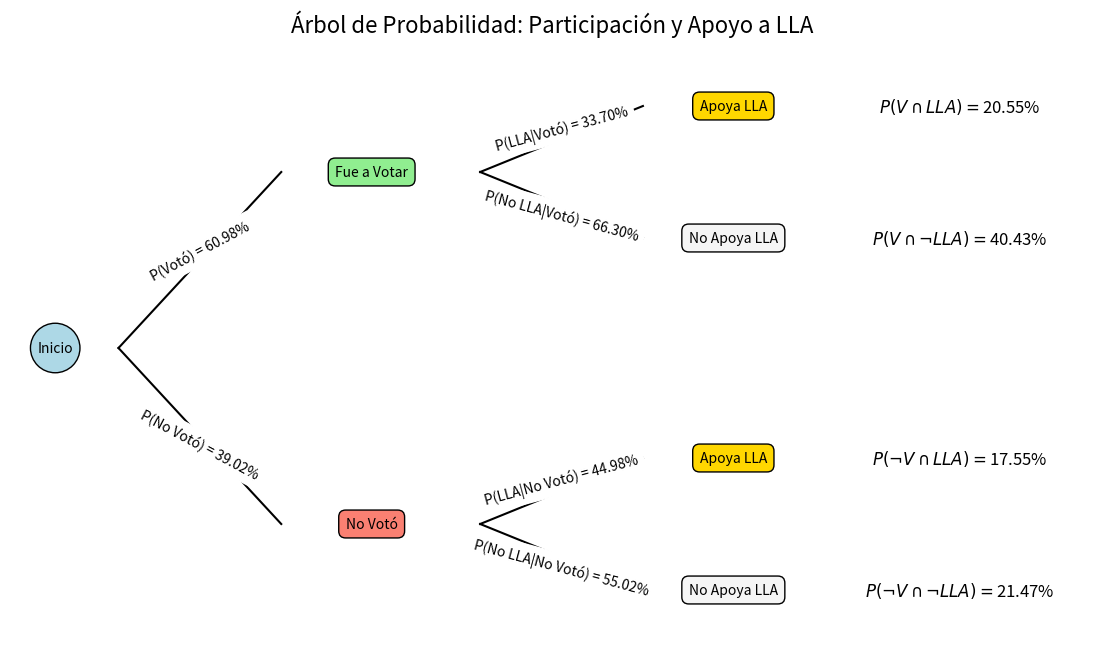

Python code for this plot:
# %% [markdown]
# # Análisis de Perfil de Votantes con Teorema de Bayes
#
# **Objetivo:** A partir de resultados electorales conocidos (probabilidades condicionales), el objetivo es calcular una probabilidad condicional inversa de interés estratégico.
#
# **Planteo del Problema:**
# En el contexto de las elecciones provinciales de septiembre, se conoce la proporción de votantes que eligió a La Libertad Avanza (LLA). Este dato es la probabilidad de apoyar a LLA, **dado que se emitió un voto**: $P(\text{Apoya LLA} | \text{Fue a Votar}) = 33.71\%$.
#
# Sin embargo, para fines estratégicos, es más útil conocer una probabilidad inversa: la proporción de simpatizantes de LLA que no participaron en la elección. Es decir, se busca calcular: $P(\text{No Votó} | \text{Apoya LLA})$.

# %%
# Importamos las librerías necesarias
import pandas as pd
import numpy as np
import matplotlib.pyplot as plt

# %% [markdown]
# ## 1. Modelo de la Población de Votantes
#
# Para el análisis, se construye un modelo que representa a la población de individuos habilitados para votar. Este modelo se basa en los siguientes parámetros:
#
# - **Participación Electoral:** Se utiliza el dato real de participación del **60.98%**.
# - **Apoyo a LLA entre Votantes:** Corresponde al resultado electoral del **33.71%**.
# - **Supuesto de Apoyo a LLA entre No Votantes:** Se establece un supuesto plausible de que el apoyo a LLA en el grupo que no vota es del **45%**, para reflejar una posible base de apoyo latente.

# %%
# Parámetros del modelo
n_individuos = 10000
participacion = 0.6098
pct_lla_en_votantes = 0.3371
pct_lla_en_no_votantes = 0.45

# --- Lógica de creación del modelo poblacional (CORREGIDA) ---
n_votantes = int(n_individuos * participacion)
n_no_votantes = n_individuos - n_votantes

# CORRECCIÓN: Se calcula el % de LLA sobre el N de votantes, no el total.
n_votantes_lla = int(n_votantes * pct_lla_en_votantes)
n_votantes_otros = n_votantes - n_votantes_lla

n_no_votantes_lla = int(n_no_votantes * pct_lla_en_no_votantes)
n_no_votantes_otros = n_no_votantes - n_no_votantes_lla

fue_a_votar = ['Sí'] * n_votantes + ['No'] * n_no_votantes
vota_lla = (['Sí'] * n_votantes_lla + ['No'] * n_votantes_otros +
            ['Sí'] * n_no_votantes_lla + ['No'] * n_no_votantes_otros)
df_modelo = pd.DataFrame({'fue_a_votar': fue_a_votar, 'vota_lla': vota_lla})
df_modelo = df_modelo.sample(frac=1, random_state=42).reset_index(drop=True)

print("Modelo poblacional creado. Aquí una muestra de los datos:")
print(df_modelo.head())

# %% [markdown]
# ## 2. Visualización con Árbol de Probabilidad
#
# Un árbol de probabilidad permite visualizar las probabilidades conocidas. Se estructura siguiendo el orden de los eventos: primero, la decisión de votar o no; segundo, el apoyo a un partido. A continuación, se calculan las probabilidades para cada rama y se genera el gráfico.

# %%
# --- Probabilidades para el árbol ---
# Nivel 1: Priors
p_voto = len(df_modelo[df_modelo['fue_a_votar'] == 'Sí']) / len(df_modelo)
p_no_voto = 1 - p_voto

# Nivel 2: Condicionales (Likelihoods)
votantes = df_modelo[df_modelo['fue_a_votar'] == 'Sí']
no_votantes = df_modelo[df_modelo['fue_a_votar'] == 'No']
p_lla_dado_voto = len(votantes[votantes['vota_lla'] == 'Sí']) / len(votantes)
p_no_lla_dado_voto = 1 - p_lla_dado_voto
p_lla_dado_no_voto = len(no_votantes[no_votantes['vota_lla'] == 'Sí']) / len(no_votantes)
p_no_lla_dado_no_voto = 1 - p_lla_dado_no_voto

# Nivel 3: Probabilidades Conjuntas (Intersecciones)
p_voto_y_lla = p_lla_dado_voto * p_voto
p_voto_y_no_lla = p_no_lla_dado_voto * p_voto
p_no_voto_y_lla = p_lla_dado_no_voto * p_no_voto
p_no_voto_y_no_lla = p_no_lla_dado_no_voto * p_no_voto

print(f"P(Fue a Votar) = {p_voto:.2%}")
print(f"P(No Votó)   = {p_no_voto:.2%}")
print("-" * 30)
print(f"P(Apoya LLA | Fue a Votar) = {p_lla_dado_voto:.2%} (Verifica el 33.71% del input)")
print(f"P(Apoya LLA | No Votó)   = {p_lla_dado_no_voto:.2%} (Verifica el 45% del supuesto)")

# %%
# --- Función para graficar el Árbol de Probabilidad ---
def plot_probability_tree():
    fig, ax = plt.subplots(figsize=(14, 8))
    ax.set_xlim(0, 12)
    ax.set_ylim(0, 7)
    ax.set_axis_off()

    # Nodos y texto
    ax.text(0.5, 3.5, "Inicio", ha='center', va='center', bbox=dict(boxstyle="circle,pad=0.5", fc="lightblue"))
    ax.text(4, 5.5, "Fue a Votar", ha='center', va='center', bbox=dict(boxstyle="round,pad=0.5", fc="lightgreen"))
    ax.text(4, 1.5, "No Votó", ha='center', va='center', bbox=dict(boxstyle="round,pad=0.5", fc="salmon"))
    ax.text(8, 6.25, "Apoya LLA", ha='center', va='center', bbox=dict(boxstyle="round,pad=0.5", fc="gold"))
    ax.text(8, 4.75, "No Apoya LLA", ha='center', va='center', bbox=dict(boxstyle="round,pad=0.5", fc="whitesmoke"))
    ax.text(8, 2.25, "Apoya LLA", ha='center', va='center', bbox=dict(boxstyle="round,pad=0.5", fc="gold"))
    ax.text(8, 0.75, "No Apoya LLA", ha='center', va='center', bbox=dict(boxstyle="round,pad=0.5", fc="whitesmoke"))

    # Ramas y probabilidades condicionales
    ax.plot([1.2, 3], [3.5, 5.5], 'k-')
    ax.text(2.1, 4.6, f'P(Votó) = {p_voto:.2%}', ha='center', va='center', rotation=28, backgroundcolor='white')
    ax.plot([1.2, 3], [3.5, 1.5], 'k-')
    ax.text(2.1, 2.4, f'P(No Votó) = {p_no_voto:.2%}', ha='center', va='center', rotation=-28, backgroundcolor='white')
    ax.plot([5.2, 7], [5.5, 6.25], 'k-')
    ax.text(6.1, 6, f'P(LLA|Votó) = {p_lla_dado_voto:.2%}', ha='center', va='center', rotation=15, backgroundcolor='white')
    ax.plot([5.2, 7], [5.5, 4.75], 'k-')
    ax.text(6.1, 5, f'P(No LLA|Votó) = {p_no_lla_dado_voto:.2%}', ha='center', va='center', rotation=-15, backgroundcolor='white')
    ax.plot([5.2, 7], [1.5, 2.25], 'k-')
    ax.text(6.1, 2, f'P(LLA|No Votó) = {p_lla_dado_no_voto:.2%}', ha='center', va='center', rotation=15, backgroundcolor='white')
    ax.plot([5.2, 7], [1.5, 0.75], 'k-')
    ax.text(6.1, 1, f'P(No LLA|No Votó) = {p_no_lla_dado_no_voto:.2%}', ha='center', va='center', rotation=-15, backgroundcolor='white')
    
    # Probabilidades de intersección al final
    ax.text(10.5, 6.25, r'$P(V \cap LLA) = $' + f'{p_voto_y_lla:.2%}', ha='center', va='center', fontsize=12)
    ax.text(10.5, 4.75, r'$P(V \cap \neg LLA) = $' + f'{p_voto_y_no_lla:.2%}', ha='center', va='center', fontsize=12)
    ax.text(10.5, 2.25, r'$P(\neg V \cap LLA) = $' + f'{p_no_voto_y_lla:.2%}', ha='center', va='center', fontsize=12)
    ax.text(10.5, 0.75, r'$P(\neg V \cap \neg LLA) = $' + f'{p_no_voto_y_no_lla:.2%}', ha='center', va='center', fontsize=12)

    plt.title("Árbol de Probabilidad: Participación y Apoyo a LLA", size=16)
    plt.show()

plot_probability_tree()

# %% [markdown]
# ### Interpretación del Árbol
#
# El árbol visualiza el flujo de probabilidades. Ahora los valores son coherentes:
# - La probabilidad condicional $P(\text{Apoya LLA} | \text{Fue a Votar})$ es del **33.71%**, tal como se definió.
# - La **probabilidad conjunta** (intersección), que representa esta porción expandida a la población total, es $P(V \cap LLA) = 0.3371 \times 0.6098 = \textbf{20.56\%}$.
#
# El problema analítico persiste: el árbol está estructurado en la dirección `Voto -> Apoyo`. Para calcular la probabilidad en la dirección inversa (`Apoyo -> Voto`), se requiere el Teorema de Bayes.

# %% [markdown]
# ## 3. Aplicación del Teorema de Bayes
#
# El Teorema de Bayes es la herramienta formal para invertir una probabilidad condicional. La fórmula es:
# $$P(A|B) = \frac{P(B|A) \cdot P(A)}{P(B)}$$
#
# Aplicada a nuestro problema:
# $$P(\text{No Votó} | \text{Apoya LLA}) = \frac{P(\text{Apoya LLA} | \text{No Votó}) \cdot P(\text{No Votó})}{P(\text{Apoya LLA})}$$
#
# Los componentes del numerador se obtienen directamente de las ramas del árbol. El denominador, $P(\text{Apoya LLA})$, corresponde a la probabilidad total de apoyar a LLA y se calcula sumando las probabilidades de todas las rutas que terminan en "Apoya LLA".

# %%
# El denominador, P(Apoya LLA), es la suma de las intersecciones relevantes.
p_lla_total = p_voto_y_lla + p_no_voto_y_lla

print(f"Probabilidad total de apoyar a LLA, P(Apoya LLA): {p_lla_total:.2%}")
print("-" * 50)
# Aplicamos la fórmula de Bayes
numerador = p_lla_dado_no_voto * p_no_voto
denominador = p_lla_total
prob_bayesiana_final = numerador / denominador

print(f"Resultado del Teorema de Bayes:")
print(f"P(No Votó | Apoya LLA) = {prob_bayesiana_final:.2%}")


# %% [markdown]
# ### Validación del Resultado
#
# Para confirmar la validez del cálculo, se puede obtener el mismo resultado directamente del modelo poblacional, dividiendo el número de casos de simpatizantes de LLA que no votaron entre el total de simpatizantes de LLA.

# %%
print("--- Validación con Cálculo Directo ---")
tabla_contingencia = pd.crosstab(df_modelo['fue_a_votar'], df_modelo['vota_lla'])
resultado_directo = tabla_contingencia.loc['No', 'Sí'] / tabla_contingencia['Sí'].sum()
print(f"El cálculo directo desde los datos es: {resultado_directo:.2%}")
print("Los resultados coinciden.")

# %% [markdown]
# ## Conclusión
#
# El análisis indica que un **46.06%** de los individuos que apoyan a LLA no participó en la elección provincial.
#
# Este resultado tiene una implicación estratégica directa: sugiere que una parte significativa de la base de apoyo del partido no está movilizada. Para futuras elecciones, una campaña enfocada en aumentar la participación de este segmento podría tener un impacto considerable en el resultado final. El Teorema de Bayes permite cuantificar la magnitud de este grupo, convirtiendo datos electorales en información accionable.